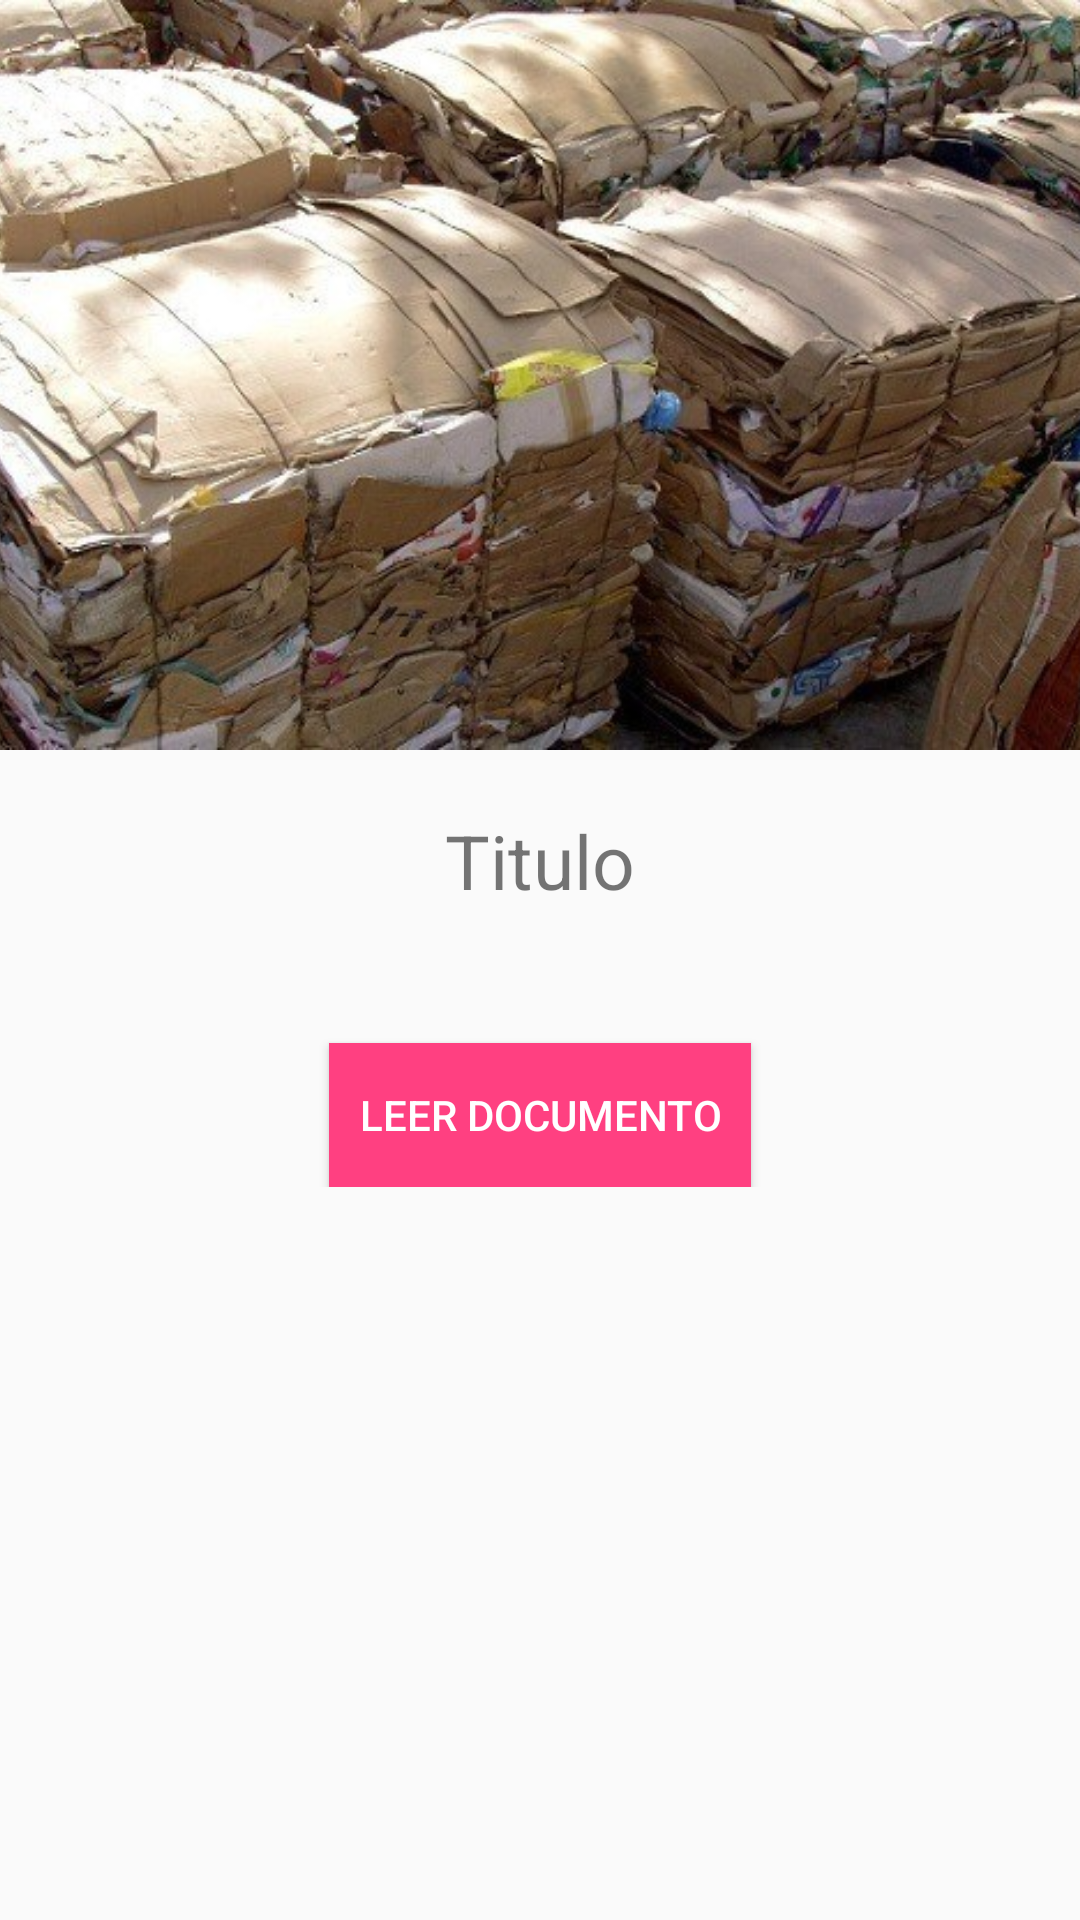

Here is an Android app screen rendered from its layout file. Give the layout XML and the strings, colors and styles it references.
<!-- AndroidManifest.xml: activity theme SinActionBar -->
<!-- res/layout/activity_articulo.xml -->
<?xml version="1.0" encoding="utf-8"?>
<android.support.design.widget.CoordinatorLayout xmlns:android="http://schemas.android.com/apk/res/android"
    android:layout_width="match_parent"
    android:layout_height="match_parent"
    xmlns:app="http://schemas.android.com/apk/res-auto">

    <android.support.design.widget.AppBarLayout
        android:id="@+id/appbar3"
        android:layout_width="match_parent"
        android:layout_height="250dp"
        android:fitsSystemWindows="true">

        <android.support.design.widget.CollapsingToolbarLayout
            android:id="@+id/collapsiongToolbarArticulo"
            android:layout_width="match_parent"
            android:layout_height="match_parent"
            android:fitsSystemWindows="true"
            app:expandedTitleMarginStart="40dp"
            app:layout_scrollFlags="scroll|exitUntilCollapsed"
            app:contentScrim="?attr/colorPrimary">
            <ImageView
                android:id="@+id/ivImagenArticulo"
                android:layout_width="match_parent"
                android:layout_height="match_parent"
                android:src="@drawable/papel_carton"
                android:adjustViewBounds="true"
                android:scaleType="centerCrop"
                app:layout_collapseMode="parallax"/>
            <android.support.v7.widget.Toolbar
                app:layout_collapseMode="pin"
                android:id="@+id/toolbarArticulo"
                android:layout_width="match_parent"
                android:layout_height="?attr/actionBarSize"
                app:layout_scrollFlags="scroll|enterAlways">

            </android.support.v7.widget.Toolbar>
        </android.support.design.widget.CollapsingToolbarLayout>
    </android.support.design.widget.AppBarLayout>

    <android.support.v4.widget.NestedScrollView xmlns:android="http://schemas.android.com/apk/res/android"
        android:layout_width="match_parent"
        android:layout_height="match_parent"
        app:layout_behavior="@string/appbar_scrolling_view_behavior">

        <LinearLayout
            android:layout_width="match_parent"
            android:layout_height="match_parent"
            android:orientation="vertical">

            <TextView
                android:id="@+id/tvTitArticulo"
                android:layout_gravity="center_horizontal"
                android:layout_width="wrap_content"
                android:layout_height="wrap_content"
                android:text="Titulo"
                android:textSize="@dimen/large_text"
                android:layout_marginTop="20dp"
                android:layout_marginBottom="15dp"/>
            <TextView
                android:id="@+id/tvDesArticulo"
                android:layout_width="match_parent"
                android:layout_height="wrap_content"
                android:layout_marginLeft="20dp"
                android:layout_marginRight="20dp"/>
            <Button
                android:id="@+id/btnLeerDocumento"
                android:text="Leer Documento"
                android:layout_width="wrap_content"
                android:layout_height="wrap_content"
                android:background="@color/colorAccent"
                android:textColor="@color/textColor"
                android:padding="10dp"
                android:layout_gravity="center_horizontal"
                android:layout_marginTop="10dp"/>
        </LinearLayout>


    </android.support.v4.widget.NestedScrollView>


</android.support.design.widget.CoordinatorLayout>
<!-- resources referenced by this layout -->
<resources>
  <color name="colorAccent">#FF4081</color>
  <color name="textColor">#ffffff</color>
  <dimen name="large_text">25sp</dimen>
  <!-- drawable papel_carton: jpg bitmap (drawable, 80768 bytes) -->
  <style name="SinActionBar" parent="Theme.AppCompat.Light.NoActionBar">
          <item name="colorPrimary">@color/colorPrimary</item>
          <item name="colorPrimaryDark">@color/colorPrimaryDark</item>
          <item name="colorAccent">@color/colorAccent</item>
          <item name="android:textColorPrimary">@color/textColor</item>
          <item name="android:textColorSecondary">@color/textColor</item>
      </style>
  <color name="colorPrimary">#3F51B5</color>
  <color name="colorPrimaryDark">#303F9F</color>
</resources>
